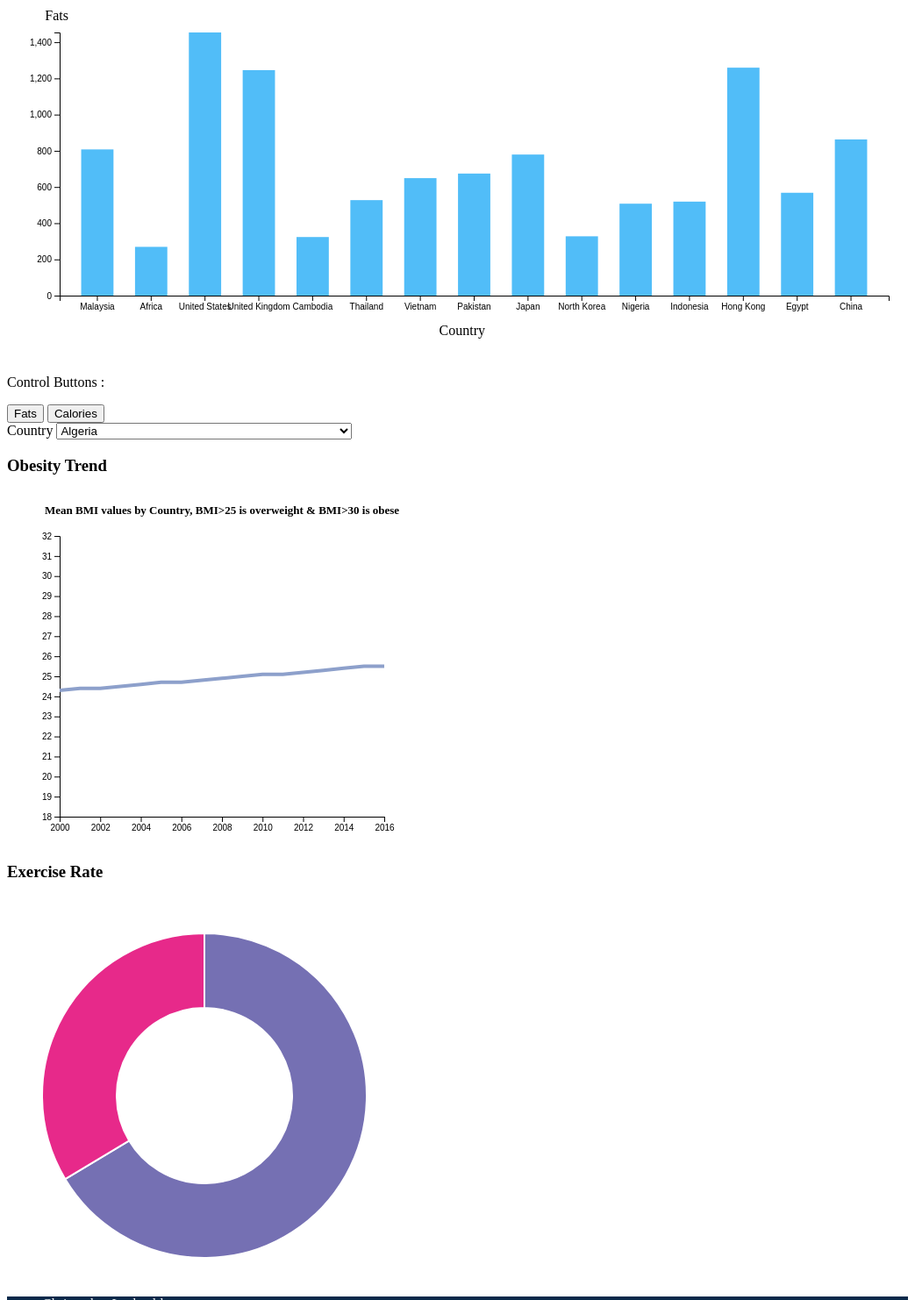
D3 v4 page, settled after 480 driven frames (8 s of simulated time); the page loaded 3 data file(s).


        d3.select("#dropdown").on("change", function(d) {
            // recover the option that has been chosen
            let selectedOptionPie = document.getElementById("dropdown").value;
            countryIndex = countries[selectedOptionPie];
            updatePie(selectedOptionPie);

            // recover the option that has been chosen
            let selectedOptionLine = d3.select(this).property("value")
            // run the updateChart function with this selected option
            update(selectedOptionLine);
        })
    
// ── bar.js
//default yAxisVariable value to initialize
updateYAxis('fats')

var marginBar = {
        top: 30,
        right: 30,
        bottom: 70,
        left: 60
    },
    widthBar = 1000 - marginBar.left - marginBar.right,
    heightBar = 400 - marginBar.top - marginBar.bottom;

//append the svg object (canvas of bar chart) to the body of the page
var svgBar = d3.select("#bar_chart")
    .append("svg")
    .attr("width", widthBar + marginBar.left + marginBar.right + 35)
    .attr("height", heightBar + marginBar.top + marginBar.bottom)
    .append("g")
    .attr("transform",
        "translate(" + marginBar.left + "," + marginBar.top + ")");


//text for Legend of x-Axis
svgBar.append("text")
    .attr("transform", "translate(100,0)")
    .attr("x", 385)
    .attr("y", 345)
    .attr("text-anchor", "end")
    .text("Country")

var xScale = d3.scaleBand().range([0, widthBar + 35]).padding(0.4);
var xAxis = svgBar.append("g").attr("transform", "translate(0," + heightBar + ")")
var yScale = d3.scaleLinear().range([heightBar, 0]);
var yAxis = svgBar.append("g");

function updateYAxis(yAxisVariables) {

    d3.csv("final_list.csv", function (data) {


        xScale.domain(data.map(function (d) {
            return d.country;
        }));
        xAxis.transition().duration(1000).call(d3.axisBottom(xScale))

        //if else statement to check whether min data < 0
        //if min data <0 then set negative values on y-Axis
        //else set the min value of the Y axis as 0
        if (d3.min(data, function (d) {
                return +d[yAxisVariables]
            }) < 0) {
            //-1000 to fit in 1970 data as too low cant click
            yScale.domain([d3.min(data, function (d) {
                return +d[yAxisVariables] - 1000
            }), d3.max(data, function (d) {
                return +d[yAxisVariables]
            })]);
        } else {
            yScale.domain([0, d3.max(data, function (d) {
                return +d[yAxisVariables]
            })]);
        }
        yAxis.transition().duration(1000).call(d3.axisLeft(yScale));

        d3.selectAll('.legend')
            .remove()

        //text for Legend of y-Axis
        svgBar.append("text")
            .attr("class", "legend")
            .attr("transform", "translate(100,0)")
            .attr("x", -90)
            .attr("y", -30)
            .attr("dy", "1em")
            .attr("text-anchor", "end")
            .text(callYLegend(yAxisVariables))

        var bars = svgBar.selectAll(".bar")
            .data(data)

        bars
            .enter()
            .append("rect")
            .attr("class", "bar")
            .merge(bars)
            .on("mouseover", onMouseOver)
            .on("mouseout", onMouseOut)
            .transition()
            .duration(1000)
            .attr("x", function (d) {
                return xScale(d.country);
            })
            .attr("y", function (d) {
                return yScale(d[yAxisVariables]);
            })
            .attr("width", xScale.bandwidth())
            .attr("height", function (d) {
                return heightBar - yScale(d[yAxisVariables]);
            })
    })

    //mouseover event handler function
    function onMouseOver(d, i) {

        d3.select(this).attr('class', 'highlight');
        svgBar.append("text")
            .attr('class', 'val')
            .attr('x', function () {
                return xScale(d.country);
            })
            .attr('y', function () {
                return yScale(d[yAxisVariables]) - 5; //minus higher value = push higher 
            })
            .text(function () {
                return [d[yAxisVariables]]; //value of the text
            })

        svgBar.append("line")
            .attr('class', 'dot_line')
            .attr("x1", 0)
            .attr("y1", function () {
                return yScale(d[yAxisVariables]);
            })
            .attr("x2", function () {
                return widthBar + 35;
            })
            .attr("y2", function () {
                return yScale(d[yAxisVariables]);
            })
            .attr("stroke", "green")
            .attr("stroke-width", 2);
    }
    //end of function onMouseOver

    //mouseOut event handler function
    function onMouseOut(d, i) {
        //use the text label class to remove label on mouseout
        d3.select(this).attr('class', 'bar');
        d3.select(this)
            .transition()
            .duration(400)
            .attr('width', xScale.bandwidth())
            .attr("y", function (d) {
                return yScale(d[yAxisVariables]);
            })
            .attr("height", function (d) {
                return heightBar - yScale(d[yAxisVariables]);
            });

        d3.selectAll('.val')
            .remove()

        d3.selectAll('.dot_line')
            .remove()
    }
} //end of function updateYAxis


function callYLegend(yValue) {
    if (yValue == "fats") {
        return ["Fats"];
    } else if (yValue == "calories") {
        return ["Calories"];
    }
}
// ── line.js
var margin = {top: 50, right: 30, bottom: 30, left: 60},
    width = 460 - margin.left - margin.right,
    height = 400 - margin.top - margin.bottom;

// append the svg object to the body of the page
var svg = d3.select("#my_dataviz")
  .append("svg")
    .attr("width", width + margin.left + margin.right)
    .attr("height", height + margin.top + margin.bottom)
  .append("g")
    .attr("transform",
          "translate(" + margin.left + "," + margin.top + ")");

let csvData, selected, bar, allGroup, x, y, line, myColor, focus, yline, xline, circ, rect;

//Read the data
d3.csv("cw2.csv", function(data) {

  csvData = data;

  // List of groups (here I have one group per column)
  selected = "Algeria";
  bar = svg.selectAll("rect").data(data);
  allGroup = d3.map(data, function(d){return(d.Country)}).keys();
  // add the options to the button
  d3.select("#selectButton")
    .selectAll('myOptions')
    .data(allGroup)
    .enter()
    .append('option')
    .text(function (d) { return d; }) // text showed in the menu
    .attr("value", function (d) { return d; }) // corresponding value returned by the button

  // A color scale: one color for each group
  myColor = d3.scaleOrdinal()
    .domain(allGroup)
    .range(d3.schemeSet2);

  // Add X axis --> it is a date format
  x = d3.scaleLinear()
    .domain([2000,2016])
    .range([ 0, width ])
    .nice();

  svg.append("g")
    .attr("transform", "translate(0," + height + ")")
    .call(d3.axisBottom(x).tickFormat(d3.format("d")));
  // Add Y axis
  y = d3.scaleLinear()
    .domain([18,32])
    .range([ height, 0 ])

  svg.append("g")
    .call(d3.axisLeft(y));

  // Initialize line with first group of the list
  line = svg
    .append('g')
    .append("path")
      .datum(data.filter(function(d){return d.Country==allGroup[0]}))
      .attr("d", d3.line()
        .x(function(d) { return x(d.Year) })
        .y(function(d) { return y(+d.bmi) })
      )
      .attr("stroke", function(d){ return myColor("valueA") })
      .style("stroke-width", 4)
      .style("fill", "none")

  bisectDate = d3.bisector(function(d) { return d.Year; }).left;


  svg.append("text")
          .attr("x", (width / 2))
          .attr("y", 0 - (margin.top / 2))
          .attr("text-anchor", "middle")
          .style("font-size", "13px")
          .style("font-weight", "bold")
          .text("Mean BMI values by Country, BMI>25 is overweight & BMI>30 is obese");


  focus = svg.append("g")
          .attr("class", "focus")
          .style("display", "none");

  yline=   focus.append("line")
        .attr("class", "x-hover-line hover-line")
        .attr("y1", 0)
        .attr("stroke", function(d){ return myColor(selected) })
        .attr("y2", height);
  xline=  focus.append("line")
        .attr("class", "y-hover-line hover-line")
        .attr("x1", width)
        .attr("stroke", function(d){ return myColor(selected) })
        .attr("x2", width);
  circ=  focus.append("circle")
        .attr("r", 7.5)
        .style("stroke",function(d){ return myColor(selected) });
    focus.append("text")
        .attr("x", 15)
        .attr("dy", ".31em");
  rect=  svg.append("rect")
        .attr("class", "overlay")
        .attr("width", width)
        .attr("height", height)
        .on("mouseover", function() { focus.style("display", null); })
        .on("mouseout", function() { focus.style("display", "none"); })
        .on("mousemove", mousemove);

  // When the button is changed, run the updateChart function
  // d3.select("#selectButton").on("change", function(d) {
  //     // recover the option that has been chosen
  //     var selectedOption = d3.select(this).property("value")
  //     // run the updateChart function with this selected option
  //     update(selectedOption)
  // });

})

function mousemove() {
  var data2 = csvData.filter(function(d){return d.Country === selected});
  var x0 = x.invert(d3.mouse(this)[0]),
      i = bisectDate(data2, x0, 1),
      d0 = data2[i - 1],
      d1 = data2[i],
      d = x0 - d0.Year > d1.Year - x0 ? d1 : d0;

  focus.attr("transform", "translate(" + x(d.Year) + "," + y(d.bmi) + ")");
  focus.select("text").text(function() { return d.bmi; });
  focus.select(".x-hover-line").attr("y2", height - y(d.bmi));
  focus.select(".y-hover-line").attr("x2", width + width);
}

// A function that update the chart
function update(selectedGroup) {

  // Create new data with the selection?
  var dataFilter = csvData.filter(function(d){return d.Country==selectedGroup})
  selected = selectedGroup;
  // Give these new data to update line
  line
      .datum(dataFilter)
      .transition()
      .duration(1000)
      .attr("d", d3.line()
        .x(function(d) { return x(d.Year) })
        .y(function(d) { return y(d.bmi)})
      )
      .attr("stroke", function(d){ return myColor(selectedGroup) })

      circ.style("stroke",function(d){ return myColor(selectedGroup) });
      yline.attr("stroke", function(d){ return myColor(selectedGroup) });
      xline.attr("stroke", function(d){ return myColor(selectedGroup) });
}
// ── pie.js
//dimension and margin of the graph
let widthPie = 450;
heightPie = 450;
marginPie = 40;

//radius of pieplot = half the widthPie/height
let radius = Math.min(widthPie,heightPie)/2 - marginPie;

//append@add svg object and group for piechart
let svgPie = d3.select("#piechart_data")
  .append("svg")
  .attr("width",widthPie)
  .attr("height",heightPie)
  .append ("g")
  .attr("transform","translate(" + widthPie/2 + "," + heightPie/2 + ")");

let label = d3.arc()
  .outerRadius(radius)
  .innerRadius(0);

let itemsToLoad = 100;
let countryIndex = 0;

let countries = [];
let allCountriesField = ["Adequate Exercise", "Inadequate Exercise"];

function loadData() {
  d3.csv("Cw2FilteredExerciseData.csv", function(data) {

    // list of countries
    let countryIndex = 0;
    let selected = data[countryIndex]["country"];
    let allCountries = d3.map(data, function(d, i) {
      countries[d.country] = i;
      return d.country;
    }).keys();

    let dropdown = d3.select("#dropdown")
      .selectAll('options')
      .data(allCountries)
      .enter()
      .append('option')
      .text(function(d) { return d; })
      .attr("value", function(d) { return d; });
  });

  // d3.select("#dropdown").on("change", function(d) {
  //   // recover the option that has been chosen
  //   let selectedOption = document.getElementById("dropdown").value;
  //   countryIndex = countries[selectedOption];
  //   updatePie(selectedOption);
  // })
}

function updatePie(country) {

  let csvName = "Cw2FilteredExerciseData.csv";

  d3.csv(csvName, function(data){

    //set the color scale
    let color;
    color = d3.scaleOrdinal()
      .domain(allCountriesField)
      .range(d3.schemeDark2);

    //compute the position of each group on the pie:
    let pie = d3.pie()
      .value(function(d) {return d.value;})
      .sort(function(a,b) { return d3.ascending(a.key, b.key); });

    let data_ready;
    itemsToLoad = allCountriesField.length;
    data_ready = pie(d3.entries([100-data[countryIndex]["exercise_lack"], data[countryIndex]["exercise_lack"]]));

    //map to data
    let u = svgPie.selectAll("path")
      .data(data_ready);

    //Build the pie chart : each part of the pie is a path that we build
    u
      .enter()
      .append('path')
      .on("mouseover", function(d, i) {
        onMouseOver(d, i, country);
      })
      .on("mouseout", function(d, i) {
        onMouseOut(d, i);
      })
      .merge(u)
      .transition()
      .duration(1000)
      .attr('d', d3.arc()
        .innerRadius(100)
        .outerRadius(radius)
      )
      .attr('fill', function(d) {return(color(d.data.key))})
      .attr("stroke", "white")
      .style("stroke-width","2px")
      .style("opacity", 1)
      .on("end", function(d, i) {
        onAnimEnd(d, i);
      });

    //remove the group that is not present anymore / not needed
    u
      .exit()
      .remove();

  })

}

function onMouseOver(d, i, country) {
  if (!itemsToLoad) {

    let title = allCountriesField[i];

    let titleText = svgPie
      .append("text")
      .attr("class", "text")
      .attr("x", -75)
      .attr("y", -25)
      .text(title)
      .attr("stroke", "#000");

    let pctText = svgPie
      .append("text")
      .attr("class", "text")
      .attr("x", -25)
      .attr("y", 0)
      .text(function() { return d.data.value + "%"; })
      .attr("stroke", "#000");
  }
}

function onMouseOut(d, i) {
  if (!itemsToLoad) {
    d3.selectAll(".text")
      .remove();
  }
}

function onAnimEnd(d, i) {
  itemsToLoad--;
}

//Initialize the pie chart with the first default dataset
loadData();
updatePie("Cw2FilteredExerciseData.csv");

### data: cw2.csv
Year, Country, bm2, , bmi
2000, Algeria, 24.3 [23.7-24.9], , 24.3
2000, Andorra, 26.7 [24.8-28.4], , 26.7
2000, Argentina, 26.1 [25.7-26.6], , 26.1
2000, Armenia, 25.7 [25.1-26.2], , 25.7
2000, Australia, 26.2 [26.0-26.5], , 26.2
2000, Austria, 25.0 [24.3-25.6], , 25
2000, Bahamas, 26.7 [24.9-28.5], , 26.7
2000, Bahrain, 25.5 [25.1-25.9], , 25.5
2000, Bangladesh, 20.2 [19.9-20.5], , 20.2
2000, Barbados, 26.5 [26.0-27.0], , 26.5
2000, Belarus, 25.7 [24.6-26.8], , 25.7
2000, Belgium, 25.5 [25.2-25.8], , 25.5
2000, Benin, 22.1 [21.5-22.6], , 22.1
2000, Bhutan, 22.2 [21.3-23.0], , 22.2
2000, Bosnia and Herzegovina, 24.8 [24.0-25.5], , 24.8
2000, Botswana, 23.6 [22.9-24.3], , 23.6
2000, Brazil, 24.8 [24.6-25.0], , 24.8
2000, Brunei Darussalam, 25.3 [24.4-26.1], , 25.3
2000, Bulgaria, 25.3 [24.7-25.9], , 25.3
2000, Burkina Faso, 20.9 [20.5-21.4], , 20.9
2000, Cabo Verde, 23.3 [22.6-24.1], , 23.3
2000, Cambodia, 20.7 [20.1-21.3], , 20.7
2000, Cameroon, 23.0 [22.6-23.5], , 23
2000, Canada, 26.3 [26.0-26.6], , 26.3
2000, Central African Republic, 21.5 [20.6-22.4], , 21.5
2000, Chad, 20.9 [20.1-21.7], , 20.9
2000, Chile, 26.6 [26.2-27.0], , 26.6
2000, China, 22.4 [22.2-22.6], , 22.4
2000, Colombia, 24.8 [24.5-25.2], , 24.8
2000, Comoros, 22.8 [22.1-23.4], , 22.8
2000, Congo, 22.0 [21.5-22.6], , 22
2000, Cook Islands, 31.6 [31.0-32.2], , 31.6
2000, Costa Rica, 25.8 [25.1-26.4], , 25.8
2000, Côte d'Ivoire, 22.7 [22.2-23.1], , 22.7
2000, Croatia, 25.6 [25.1-26.0], , 25.6
2000, Cuba, 24.5 [24.1-25.0], , 24.5
2000, Cyprus, 26.3 [25.7-26.9], , 26.3
2000, Czechia, 26.5 [26.2-26.8], , 26.5
2000, Democratic Republic of the Congo, 20.7 [19.9-21.5], , 20.7
2000, Denmark, 24.9 [24.6-25.3], , 24.9
2000, Dominica, 25.6 [24.8-26.4], , 25.6
2000, Dominican Republic, 24.9 [24.5-25.3], , 24.9
2000, Ecuador, 25.3 [24.6-26.0], , 25.3
2000, Egypt, 27.6 [27.3-27.9], , 27.6
2000, Eritrea, 20.1 [19.7-20.6], , 20.1
2000, Estonia, 25.4 [25.2-25.7], , 25.4
2000, Eswatini, 25.5 [24.7-26.2], , 25.5
2000, Ethiopia, 19.8 [19.2-20.5], , 19.8
2000, Fiji, 26.3 [25.7-26.8], , 26.3
2000, Finland, 25.7 [25.5-25.9], , 25.7
2000, France, 24.8 [24.5-25.2], , 24.8
2000, Gabon, 23.7 [22.9-24.6], , 23.7
2000, Gambia, 21.9 [21.5-22.4], , 21.9
2000, Georgia, 25.8 [25.0-26.6], , 25.8
2000, Germany, 25.8 [25.5-26.0], , 25.8
2000, Ghana, 22.6 [22.2-23.0], , 22.6
2000, Greece, 26.7 [26.2-27.1], , 26.7
2000, Grenada, 25.3 [24.4-26.2], , 25.3
2000, Guatemala, 25.0 [24.5-25.4], , 25
2000, Guinea, 21.8 [21.0-22.5], , 21.8
... 2,801 more rows

### data: Cw2FilteredExerciseData.csv
country, year, exercise_lack
Algeria, 2016, 33.6
Andorra, 2016, 38.4
Argentina, 2016, 41.6
Armenia, 2016, 22.6
Australia, 2016, 30.4
Austria, 2016, 30.1
Bahamas, 2016, 43.3
Bangladesh, 2016, 27.8
Barbados, 2016, 42.9
Belarus, 2016, 14.1
Belgium, 2016, 35.7
Benin, 2016, 15.9
Bhutan, 2016, 23.0
Bosnia and Herzegovina, 2016, 25.5
Botswana, 2016, 21.7
Brazil, 2016, 47.0
Brunei Darussalam, 2016, 27.3
Bulgaria, 2016, 38.6
Burkina Faso, 2016, 20.3
Cabo Verde, 2016, 19.7
Cambodia, 2016, 10.5
Cameroon, 2016, 28.5
Canada, 2016, 28.6
Central African Republic, 2016, 14.3
Chad, 2016, 23.3
Chile, 2016, 26.6
China, 2016, 14.1
Colombia, 2016, 44.0
Comoros, 2016, 14.3
Congo, 2016, 28.0
Cook Islands, 2016, 18.5
Costa Rica, 2016, 46.1
Côte d'Ivoire, 2016, 33.1
Croatia, 2016, 31.1
Cuba, 2016, 36.9
Cyprus, 2016, 44.4
Czechia, 2016, 31.1
Democratic Republic of the Congo, 2016, 23.8
Denmark, 2016, 28.5
Dominica, 2016, 21.6
Dominican Republic, 2016, 39.0
Ecuador, 2016, 27.2
Egypt, 2016, 31.0
Eritrea, 2016, 22.4
Estonia, 2016, 32.0
Eswatini, 2016, 28.0
Ethiopia, 2016, 14.9
Fiji, 2016, 17.4
Finland, 2016, 16.6
France, 2016, 29.3
Gabon, 2016, 25.3
Gambia, 2016, 21.1
Georgia, 2016, 18.0
Germany, 2016, 42.2
Ghana, 2016, 21.8
Greece, 2016, 37.7
Grenada, 2016, 28.7
Guatemala, 2016, 37.1
Guinea, 2016, 14.5
Hungary, 2016, 38.5
... 101 more rows

### data: final_list.csv
?country, fats, calories
Malaysia, 807.7, 2916
Africa, 269.4, 2624
United States, 1454, 3682
United Kingdom, 1246, 3424
Cambodia, 323.6, 2477
Thailand, 527.5, 2784
Vietnam, 649, 2745
Pakistan, 674.3, 2440
Japan, 779.4, 2726
North Korea, 327.7, 2094
Nigeria, 507.9, 2700
Indonesia, 519.3, 2777
Hong Kong, 1259, 3290
Egypt, 568.2, 3522
China, 862.8, 3108